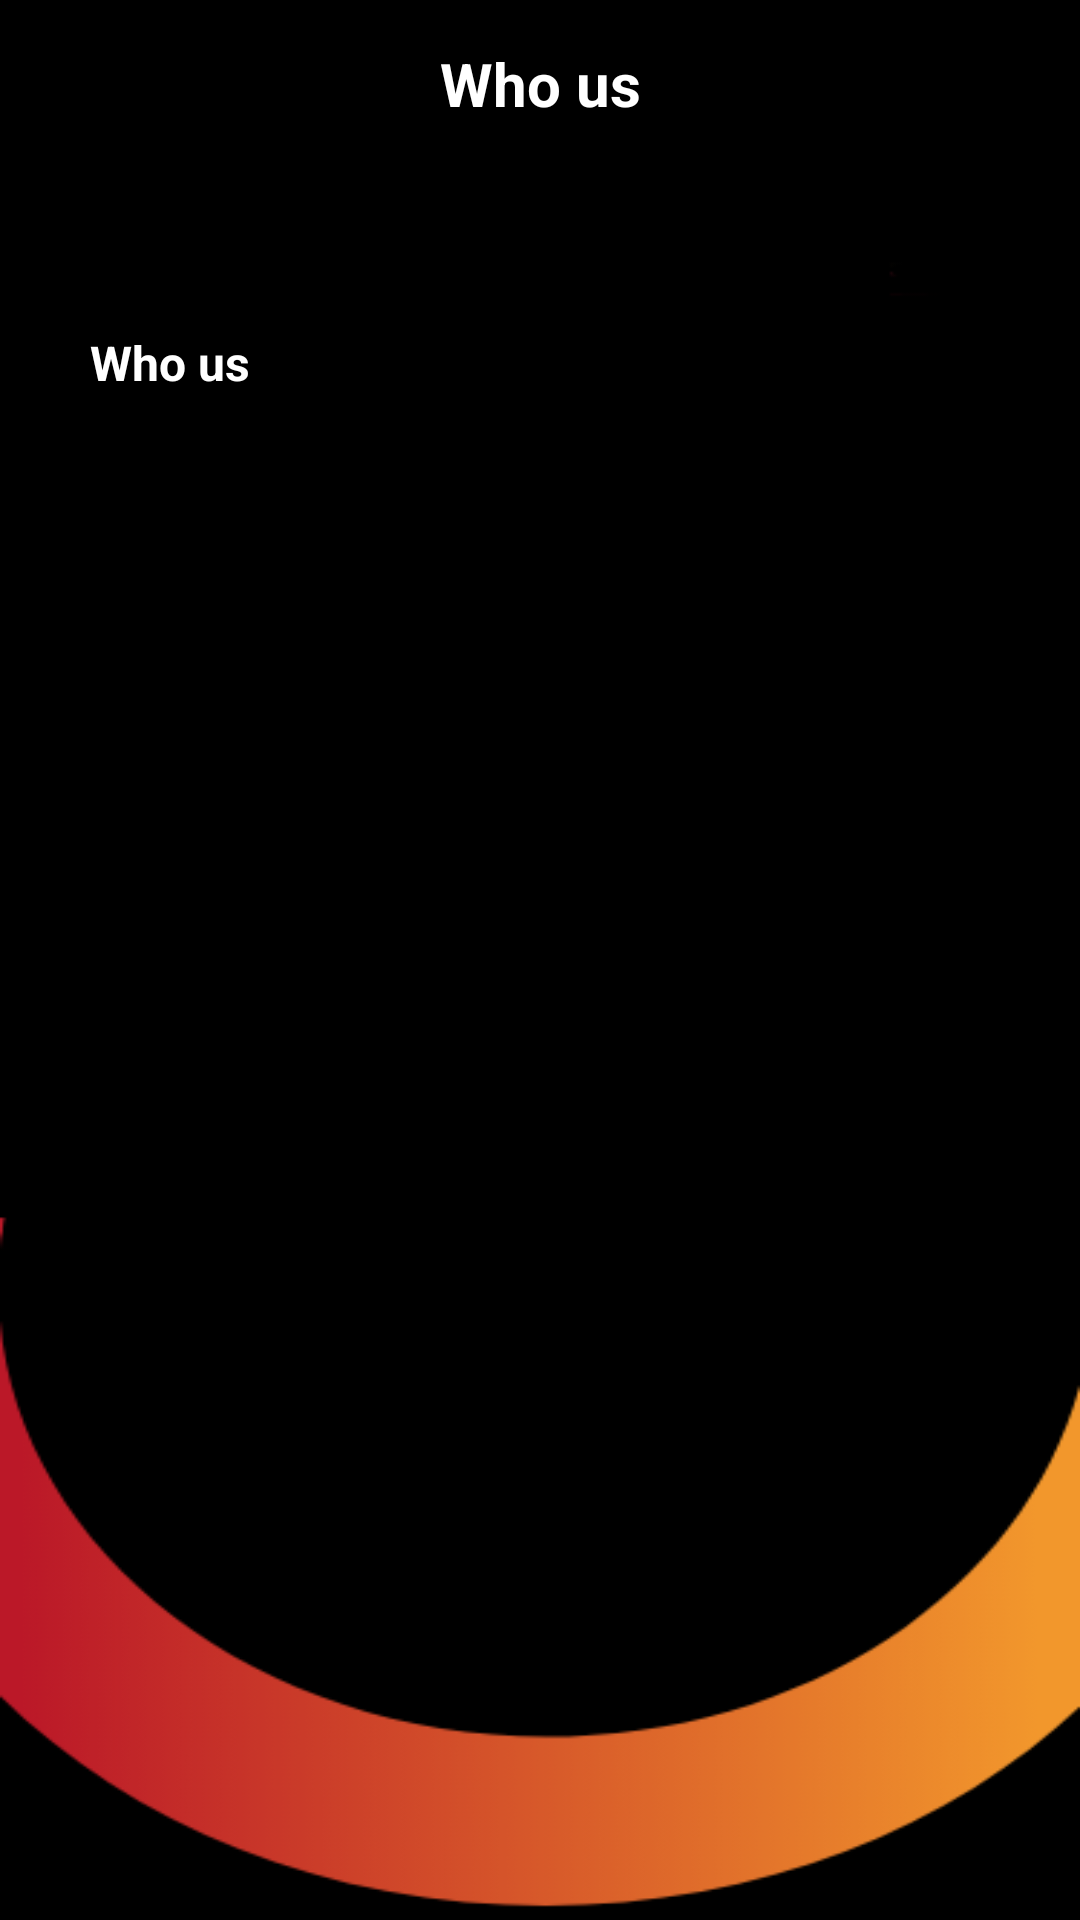

Layout XML and referenced resources for this Android screen:
<!-- AndroidManifest.xml: application theme AppTheme -->
<!-- res/layout/activity_aboutus.xml -->
<?xml version="1.0" encoding="utf-8"?>
<RelativeLayout xmlns:android="http://schemas.android.com/apk/res/android"
    xmlns:app="http://schemas.android.com/apk/res-auto"
    xmlns:tools="http://schemas.android.com/tools"
    android:layout_width="match_parent"
    android:layout_height="match_parent"
    android:background="@drawable/splashw"
  >
    <androidx.appcompat.widget.Toolbar xmlns:android="http://schemas.android.com/apk/res/android"
        xmlns:local="http://schemas.android.com/apk/res-auto"
        android:id="@+id/app_bar"
        android:layout_width="match_parent"
        android:layout_height="wrap_content"
        android:background="@color/colorPrimary"
        local:theme="@style/ThemeOverlay.AppCompat.Dark.ActionBar"
        local:popupTheme="@style/ThemeOverlay.AppCompat.Light" >
        <TextView
            android:layout_width="wrap_content"
            android:layout_height="wrap_content"
            android:textSize="20dp"
            android:textStyle="bold"
            android:textColor="#ffffff"
            android:text="@string/whous"
            android:layout_gravity="center"
            android:id="@+id/toolbar_title" />

    </androidx.appcompat.widget.Toolbar>
    <androidx.core.widget.NestedScrollView
        android:layout_width="match_parent"
        android:layout_marginTop="90dp"


        android:layout_height="match_parent">
        <ScrollView
            android:layout_width="match_parent"

            android:layout_height="wrap_content">
            <RelativeLayout
                android:paddingLeft="15dp"
                android:layout_marginRight="15dp"
                android:layout_marginLeft="15dp"
                android:paddingTop="20dp"
                android:paddingBottom="10dp"

                android:paddingRight="15dp"
                android:layout_width="match_parent"
                android:layout_height="wrap_content">
                <TextView
                    android:layout_width="match_parent"
                    android:layout_height="wrap_content"
                    android:text="@string/whous"
                    android:textColor="@color/white"
                    android:textSize="16dp"
                    android:textStyle="bold"
                    android:id="@+id/whous"
                    />
            </RelativeLayout>
        </ScrollView>
    </androidx.core.widget.NestedScrollView>

</RelativeLayout>
<!-- resources referenced by this layout -->
<resources>
  <color name="colorPrimary">#000000</color>
  <color name="white">#ffffff</color>
  <!-- drawable splashw: png bitmap (drawable, 11016 bytes) -->
  <string name="whous">Who us</string>
  <style name="AppTheme" parent="Theme.AppCompat.Light.NoActionBar">
          
          <item name="colorPrimary">@color/colorPrimary</item>
          <item name="colorPrimaryDark">@color/colorPrimaryDark</item>
          <item name="colorAccent">@color/colorAccent</item>
          <item name="colorControlNormal">#f2972c</item>
          <item name="colorControlActivated">#f2972c</item>
          <item name="otpViewStyle">@style/OtpWidget.OtpView</item>
          <item name="android:textColorHint">@color/white</item>
          <item name="colorControlHighlight">#f2972c</item>
      </style>
  <color name="colorPrimaryDark">#000000</color>
  <color name="colorAccent">#909090</color>
</resources>
